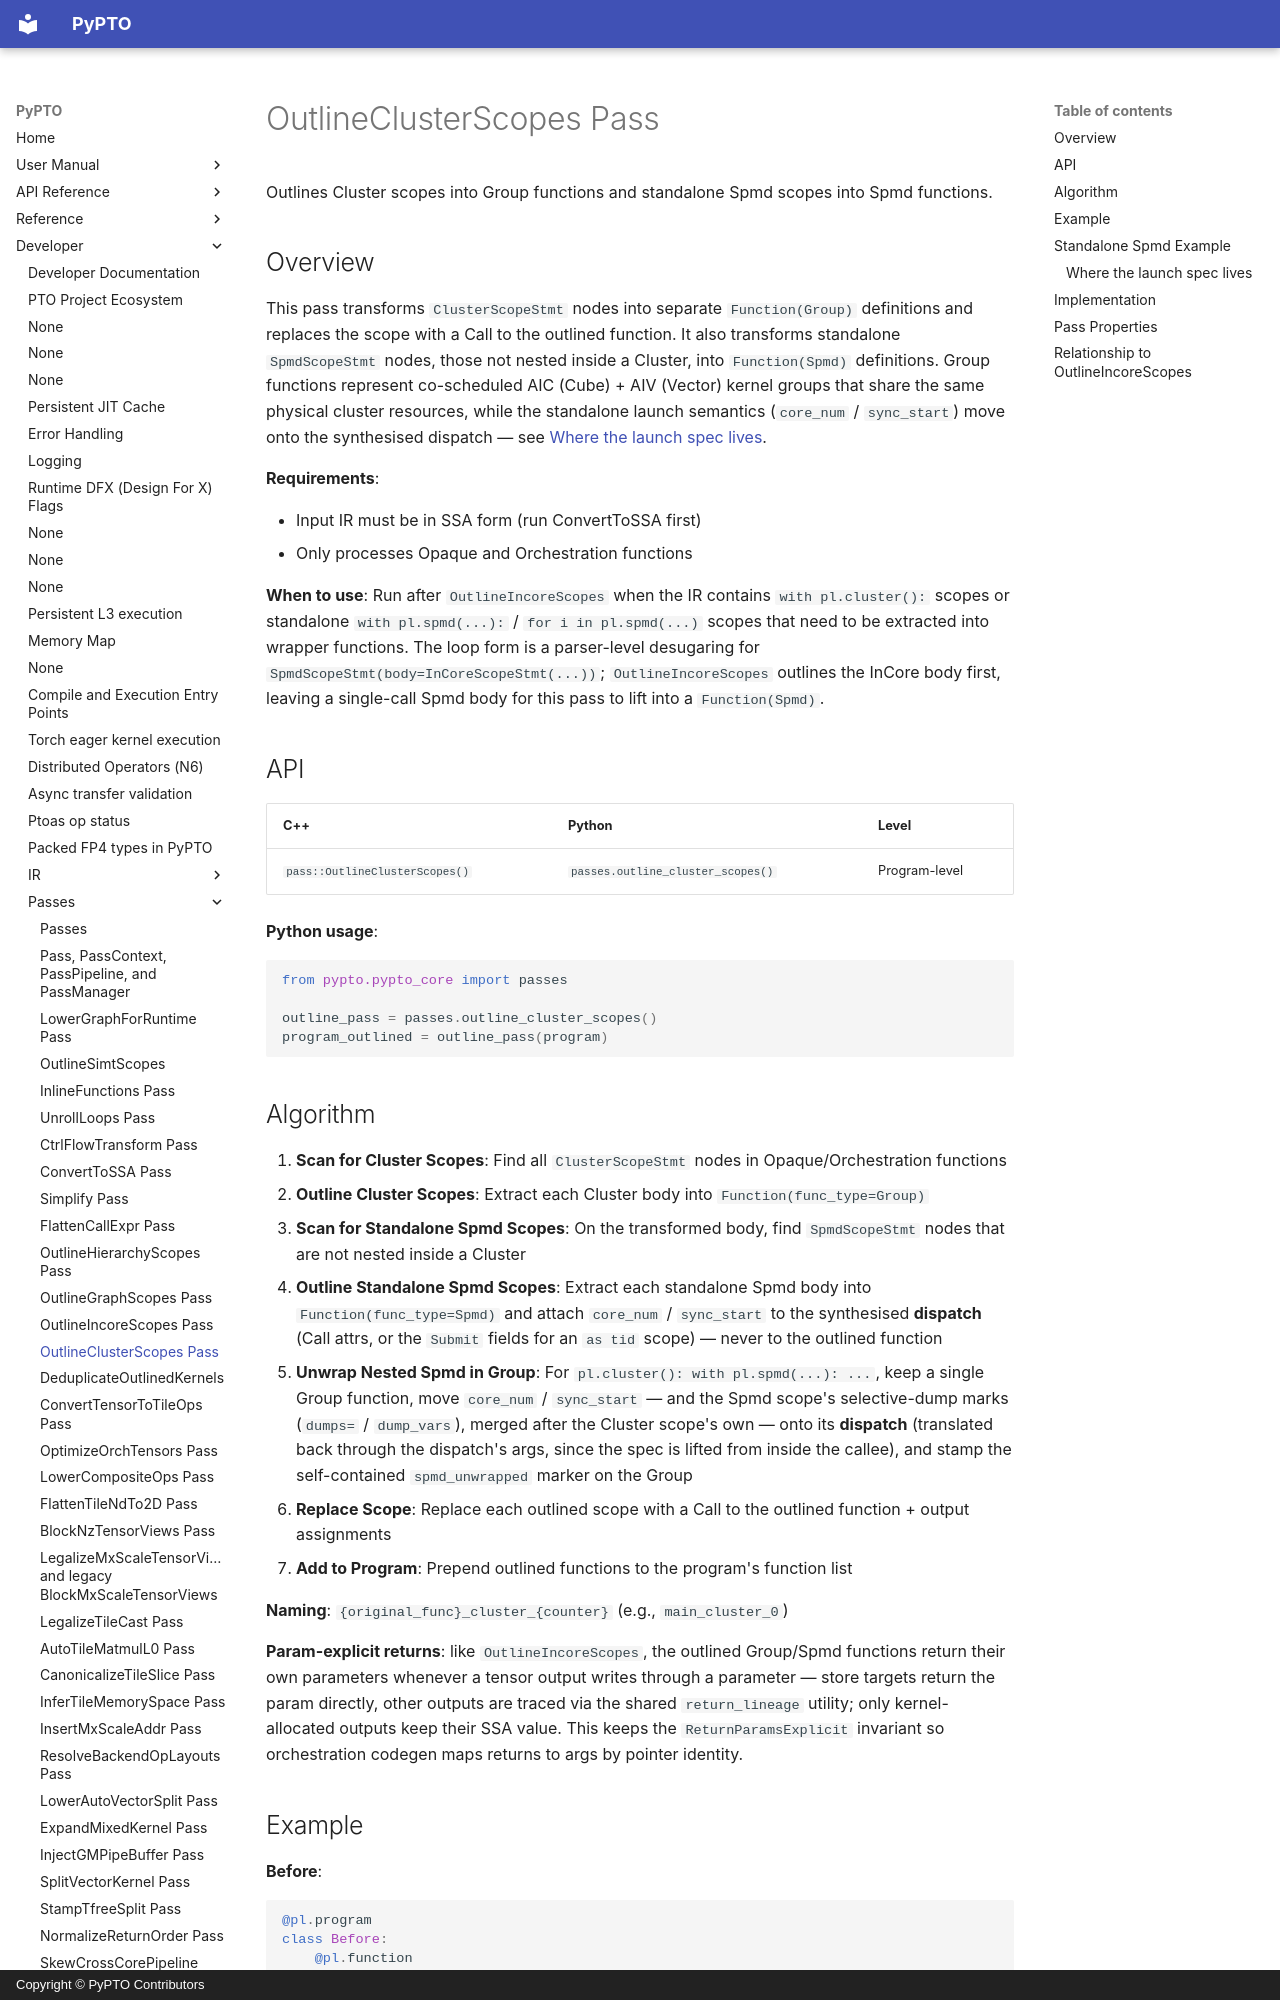

repository: hw-native-sys/pypto · page: en/dev/passes/11-outline_cluster_scopes/index.html · generator: mkdocs · copyright: Copyright © PyPTO Contributors

# OutlineClusterScopes Pass

Outlines Cluster scopes into Group functions and standalone Spmd scopes into Spmd functions.

## Overview

This pass transforms `ClusterScopeStmt` nodes into separate `Function(Group)` definitions and replaces the scope with a Call to the outlined function. It also transforms standalone `SpmdScopeStmt` nodes, those not nested inside a Cluster, into `Function(Spmd)` definitions. Group functions represent co-scheduled AIC (Cube) + AIV (Vector) kernel groups that share the same physical cluster resources, while the standalone launch semantics (`core_num` / `sync_start`) move onto the synthesised dispatch — see [Where the launch spec lives](#where-the-launch-spec-lives).

**Requirements**:

- Input IR must be in SSA form (run ConvertToSSA first)
- Only processes Opaque and Orchestration functions

**When to use**: Run after `OutlineIncoreScopes` when the IR contains `with pl.cluster():` scopes or standalone `with pl.spmd(...):` / `for i in pl.spmd(...)` scopes that need to be extracted into wrapper functions. The loop form is a parser-level desugaring for `SpmdScopeStmt(body=InCoreScopeStmt(...))`; `OutlineIncoreScopes` outlines the InCore body first, leaving a single-call Spmd body for this pass to lift into a `Function(Spmd)`.

## API

| C++ | Python | Level |
| --- | ------ | ----- |
| `pass::OutlineClusterScopes()` | `passes.outline_cluster_scopes()` | Program-level |

**Python usage**:

```python
from pypto.pypto_core import passes

outline_pass = passes.outline_cluster_scopes()
program_outlined = outline_pass(program)
```

## Algorithm

1. **Scan for Cluster Scopes**: Find all `ClusterScopeStmt` nodes in Opaque/Orchestration functions
2. **Outline Cluster Scopes**: Extract each Cluster body into `Function(func_type=Group)`
3. **Scan for Standalone Spmd Scopes**: On the transformed body, find `SpmdScopeStmt` nodes that are not nested inside a Cluster
4. **Outline Standalone Spmd Scopes**: Extract each standalone Spmd body into `Function(func_type=Spmd)` and attach `core_num` / `sync_start` to the synthesised **dispatch** (Call attrs, or the `Submit` fields for an `as tid` scope) — never to the outlined function
5. **Unwrap Nested Spmd in Group**: For `pl.cluster(): with pl.spmd(...): ...`, keep a single Group function, move `core_num` / `sync_start` — and the Spmd scope's selective-dump marks (`dumps=` / `dump_vars`), merged after the Cluster scope's own — onto its **dispatch** (translated back through the dispatch's args, since the spec is lifted from inside the callee), and stamp the self-contained `spmd_unwrapped` marker on the Group
6. **Replace Scope**: Replace each outlined scope with a Call to the outlined function + output assignments
7. **Add to Program**: Prepend outlined functions to the program's function list

**Naming**: `{original_func}_cluster_{counter}` (e.g., `main_cluster_0`)

**Param-explicit returns**: like `OutlineIncoreScopes`, the
outlined Group/Spmd functions return their own parameters whenever a tensor
output writes through a parameter — store targets return the param directly,
other outputs are traced via the shared `return_lineage` utility; only
kernel-allocated outputs keep their SSA value. This keeps the
`ReturnParamsExplicit` invariant so orchestration codegen maps returns to
args by pointer identity.
